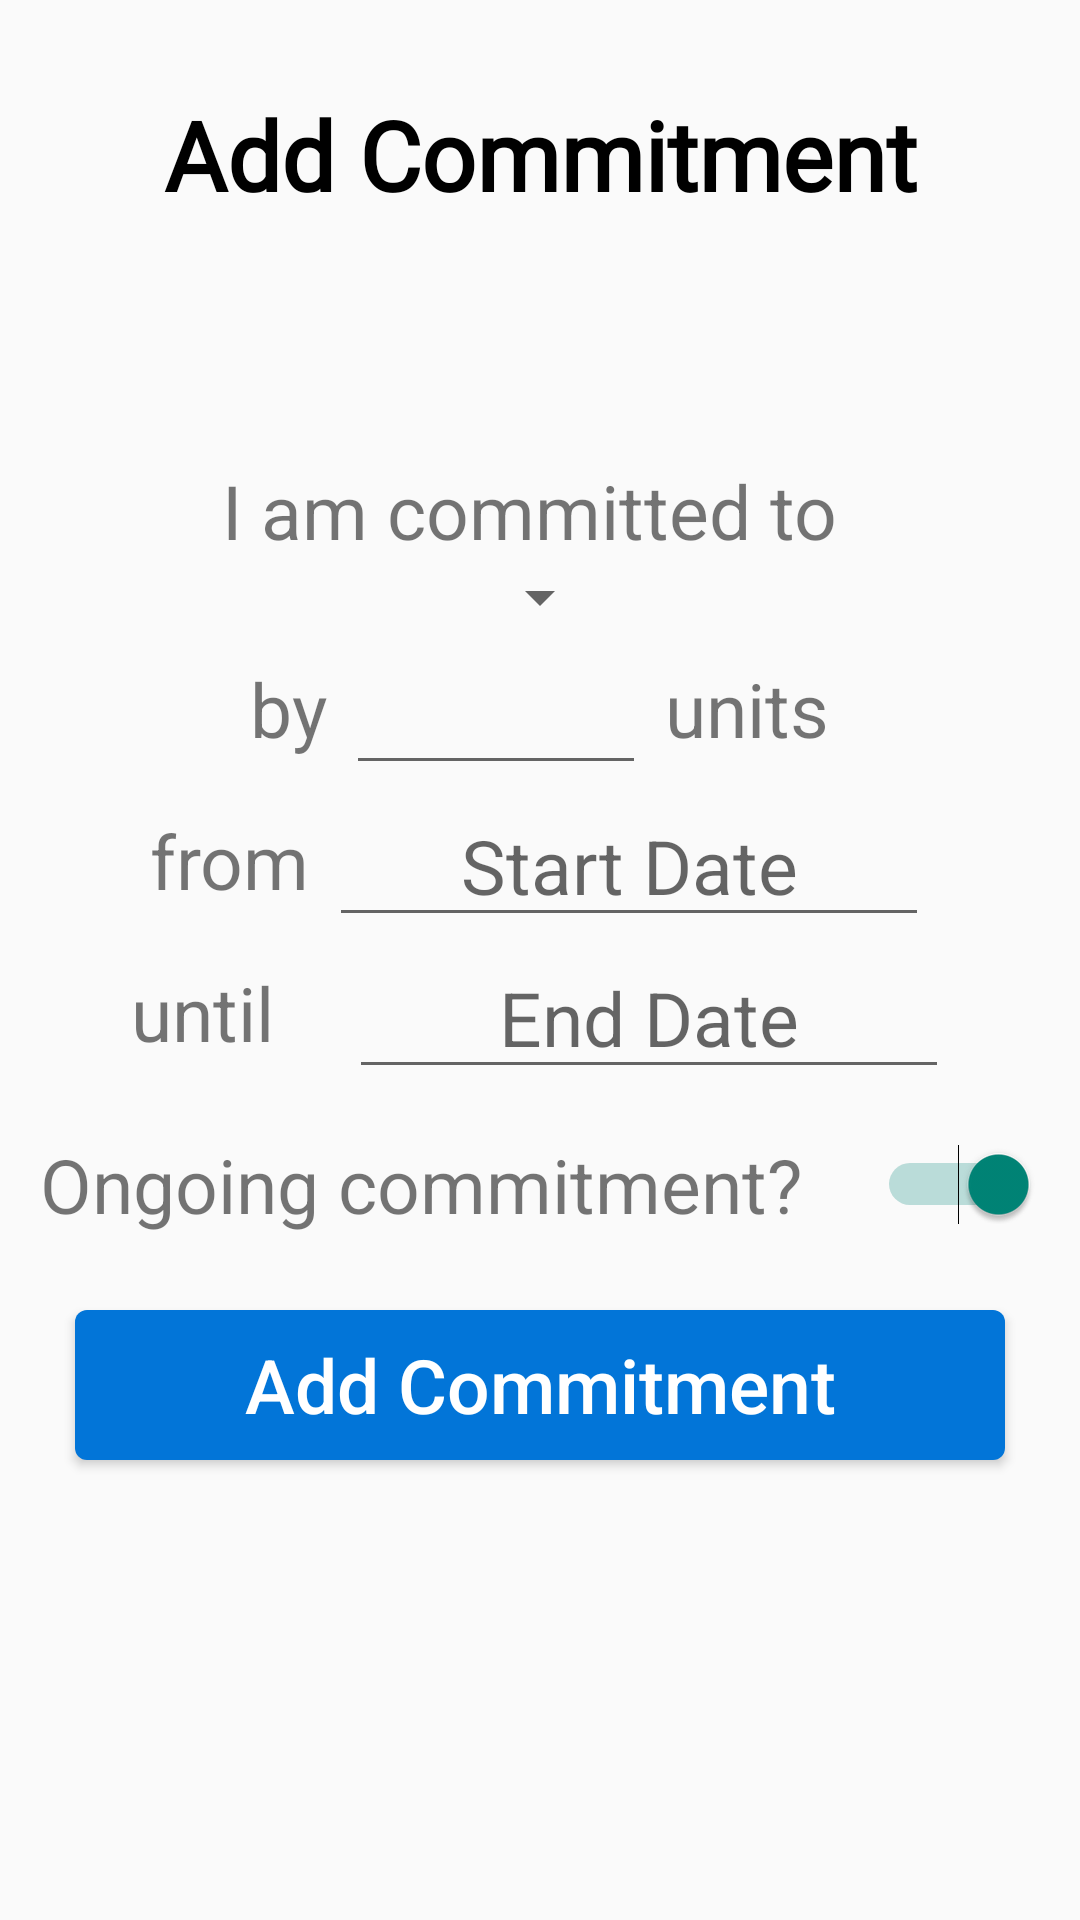

Layout XML and referenced resources for this Android screen:
<!-- AndroidManifest.xml: application theme Theme.AppCompat.Light.NoActionBar -->
<!-- res/layout/activity_add_commitment.xml -->
<?xml version="1.0" encoding="utf-8"?>
<android.support.constraint.ConstraintLayout xmlns:android="http://schemas.android.com/apk/res/android"
    xmlns:tools="http://schemas.android.com/tools"
    android:layout_width="match_parent"
    android:layout_height="match_parent">
    <TextView
        android:fontFamily="@font/lato_bold"
        android:layout_width="match_parent"
        android:layout_height="wrap_content"
        android:text="Add Commitment"
        android:textColor="@android:color/black"
        android:textAlignment="center"
        android:textFontWeight="700"
        android:textSize="32dp"
        android:paddingTop="30dp"/>
    <LinearLayout
        android:layout_width="match_parent"
        android:layout_height="match_parent"
        android:layout_gravity="center"
        android:orientation="vertical"
        android:gravity="center">
        <TextView
            android:layout_width="wrap_content"
            android:layout_height="wrap_content"
            android:text="I am committed to "
            android:textSize="25dp"/>
        <Spinner
            android:id="@+id/reductionId_input"
            android:layout_width="wrap_content"
            android:layout_height="wrap_content"
            android:layout_marginHorizontal="75dp"/>

        <LinearLayout
            android:id="@+id/amountSelection"
            android:layout_width="match_parent"
            android:layout_height="wrap_content"
            android:layout_gravity="center"
            android:gravity="center"
            android:orientation="horizontal">
            <TextView
                android:layout_width="wrap_content"
                android:layout_height="wrap_content"
                android:text="by "
                android:textSize="25dp"/>
            <EditText
                android:id="@+id/amountInput"
                android:layout_width="100dp"
                android:layout_height="wrap_content"
                android:inputType="number"
                android:textAlignment="center"
                android:textSize="25dp"/>
            <TextView
                android:id="@+id/amountUnits"
                android:layout_width="wrap_content"
                android:layout_height="wrap_content"
                android:text=" units"
                android:textSize="25dp"/>
        </LinearLayout>
    <LinearLayout
        android:layout_width="match_parent"
        android:layout_height="wrap_content"
        android:layout_gravity="center"
        android:gravity="center"
        android:orientation="horizontal">
        <TextView
            android:layout_width="wrap_content"
            android:layout_height="wrap_content"
            android:text="from "
            android:textSize="25dp"/>
        <EditText
            android:id="@+id/startDate_input"
            android:layout_width="200dp"
            android:layout_height="wrap_content"
            android:textAlignment="center"
            android:clickable="true"
            android:ems="10"
            android:focusable="false"
            android:hint="Start Date"
            android:textSize="25dp"/>
    </LinearLayout>

    <LinearLayout
        android:id="@+id/endDateLayout"
        android:layout_width="match_parent"
        android:layout_height="wrap_content"
        android:gravity="center"
        android:orientation="horizontal">
        <TextView
            android:layout_width="wrap_content"
            android:layout_height="wrap_content"
            android:layout_marginRight="25dp"
            android:text="until"
            android:textSize="25dp"/>
        <EditText
            android:id="@+id/endDate_input"
            android:layout_width="200dp"
            android:layout_height="wrap_content"
            android:clickable="true"
            android:ems="10"
            android:focusable="false"
            android:textAlignment="center"
            android:hint="End Date"
            android:textSize="25dp" />
    </LinearLayout>
        <LinearLayout
            android:layout_width="match_parent"
            android:layout_height="wrap_content"
            android:gravity="center"
            android:orientation="horizontal"
            android:layout_marginTop="15dp">
            <TextView
                android:layout_width="wrap_content"
                android:layout_height="wrap_content"
                android:layout_marginRight="25dp"
                android:text="Ongoing commitment?"
                android:textSize="25dp"
                />

            <Switch
                android:id="@+id/ongoingToggle"
                android:checked="true"
                android:layout_width="wrap_content"
                android:layout_height="wrap_content" />
        </LinearLayout>
        <Button
            android:id="@+id/add_commitment_button_input"
            android:layout_width="match_parent"
            android:layout_height="50dp"
            android:text="Add Commitment"
            android:textAllCaps="false"
            android:textColor="@android:color/white"
            android:textSize="25dp"
            android:layout_marginHorizontal="25dp"
            android:layout_marginTop="25dp"
            android:background="@drawable/button_shape"
            tools:layout_editor_absoluteX="148dp"
            tools:layout_editor_absoluteY="411dp" />
    </LinearLayout>
</android.support.constraint.ConstraintLayout>
<!-- resources referenced by this layout -->
<resources>
  <!-- drawable button_shape (drawable) -->
  <?xml version="1.0" encoding="utf-8"?>
  <shape xmlns:android="http://schemas.android.com/apk/res/android" android:shape="rectangle" >
      <corners
          android:radius="4dp"
          />
      <solid
          android:color="#0275d8"
          />
      <size
          android:width="270dp"
          android:height="10dp"
          />
      <padding
          android:left="0dp"
          android:top="0dp"
          android:right="0dp"
          android:bottom="0dp"
          />
  </shape>
</resources>
